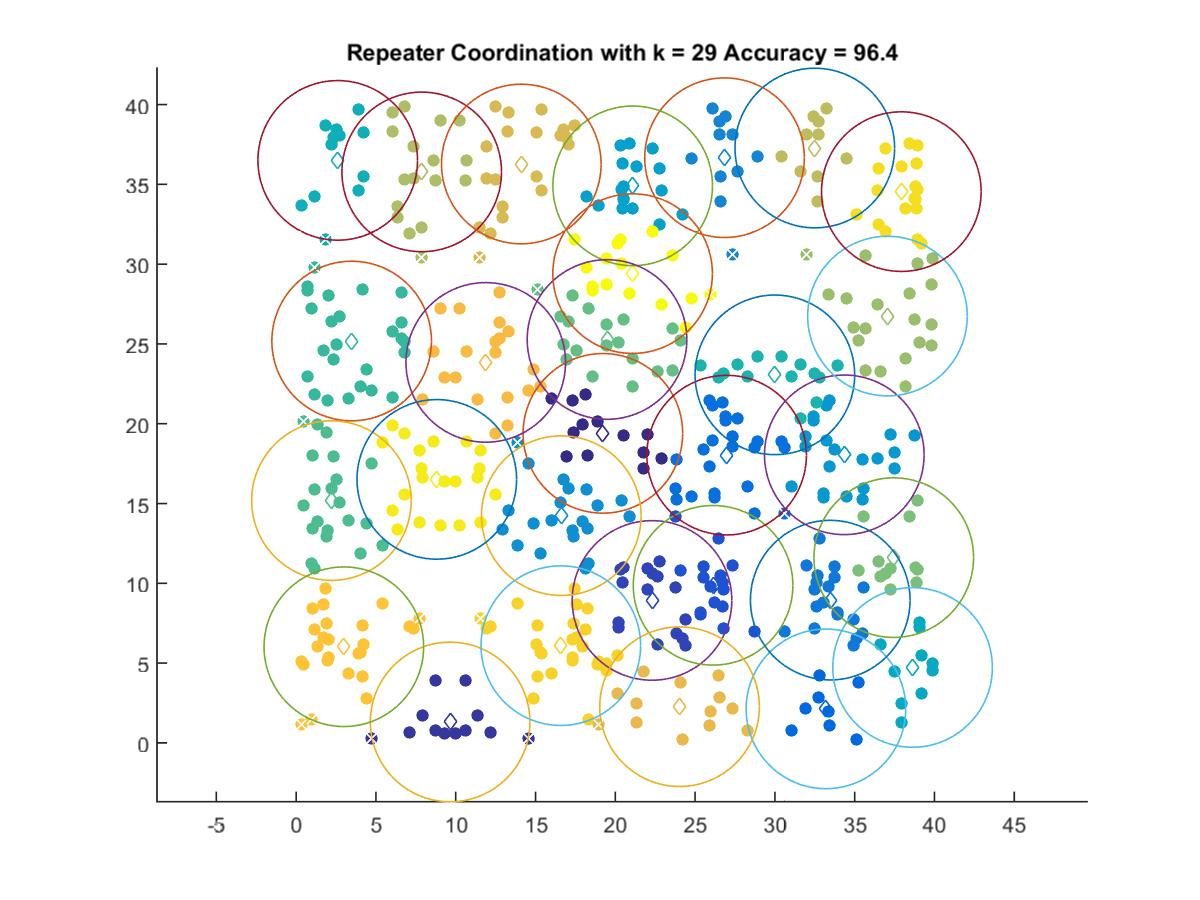

Source data for this figure (header and first rows):
19.221, 19.397
9.649, 1.311
22.3, 8.927
26.13, 9.875
33.2, 2.131
26.98, 18.03
33.47, 8.945
26.84, 36.67
16.61, 14.24
34.35, 18.05
21.09, 34.91
38.63, 4.726
2.604, 36.5
30, 23.06
3.478, 25.18
2.21, 15.19
19.48, 25.28
37.45, 11.61
37.05, 26.75
7.868, 35.78
32.5, 37.28
14.11, 36.27
24.03, 2.268
11.88, 23.84
2.988, 6.024
16.59, 6.092
37.92, 34.55
8.813, 16.51
21.08, 29.41
